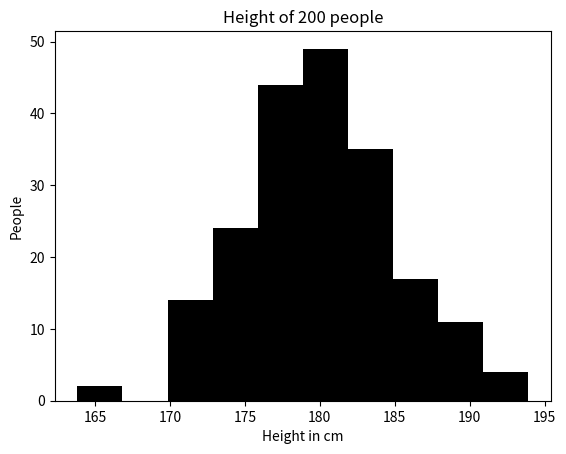

This chart was generated by the following Python code:
from matplotlib import pyplot as p
import numpy as n
x=n.random.normal(180,5,200)
p.hist(x,color='k')
p.xlabel("Height in cm"),p.ylabel("People")
p.title("Height of 200 people")
p.show()